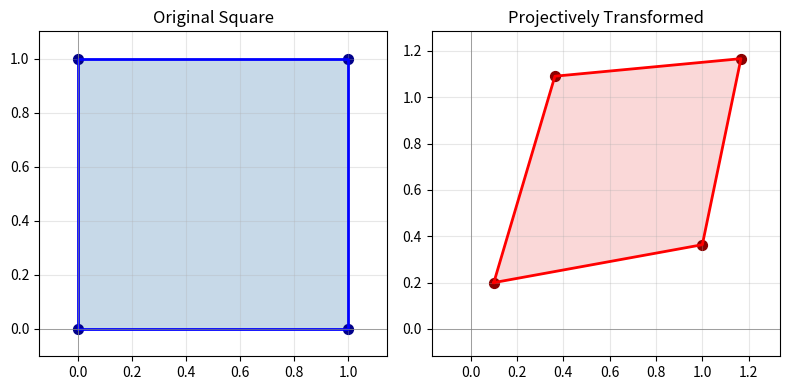

This chart was generated by the following Python code:
"""
Projective Transformation
=========================

Visualization of a projective transformation mapping a square to a quadrilateral.
"""
import matplotlib.pyplot as plt
import numpy as np

# Original square
square = np.array([[0, 0], [1, 0], [1, 1], [0, 1], [0, 0]])

# Projective transformation matrix (homography)
H = np.array([[1.0, 0.3, 0.1],
              [0.2, 1.0, 0.2],
              [0.1, 0.1, 1.0]])


def apply_homography(points, H):
    pts_h = np.column_stack([points, np.ones(len(points))])
    transformed = pts_h @ H.T
    transformed = transformed / transformed[:, 2:3]
    return transformed[:, :2]


transformed = apply_homography(square, H)

plt.figure(figsize=(8, 4))
plt.subplot(1, 2, 1)
plt.fill(square[:, 0], square[:, 1], alpha=0.3, color='steelblue')
plt.plot(square[:, 0], square[:, 1], 'b-', linewidth=2)
plt.scatter(square[:-1, 0], square[:-1, 1], color='darkblue', s=50)
plt.axhline(0, color='gray', linewidth=0.5)
plt.axvline(0, color='gray', linewidth=0.5)
plt.title('Original Square')
plt.grid(True, alpha=0.3)
plt.axis('equal')

plt.subplot(1, 2, 2)
plt.fill(transformed[:, 0], transformed[:, 1], alpha=0.3, color='lightcoral')
plt.plot(transformed[:, 0], transformed[:, 1], 'r-', linewidth=2)
plt.scatter(transformed[:-1, 0], transformed[:-1, 1], color='darkred', s=50)
plt.axhline(0, color='gray', linewidth=0.5)
plt.axvline(0, color='gray', linewidth=0.5)
plt.title('Projectively Transformed')
plt.grid(True, alpha=0.3)
plt.axis('equal')
plt.tight_layout()
